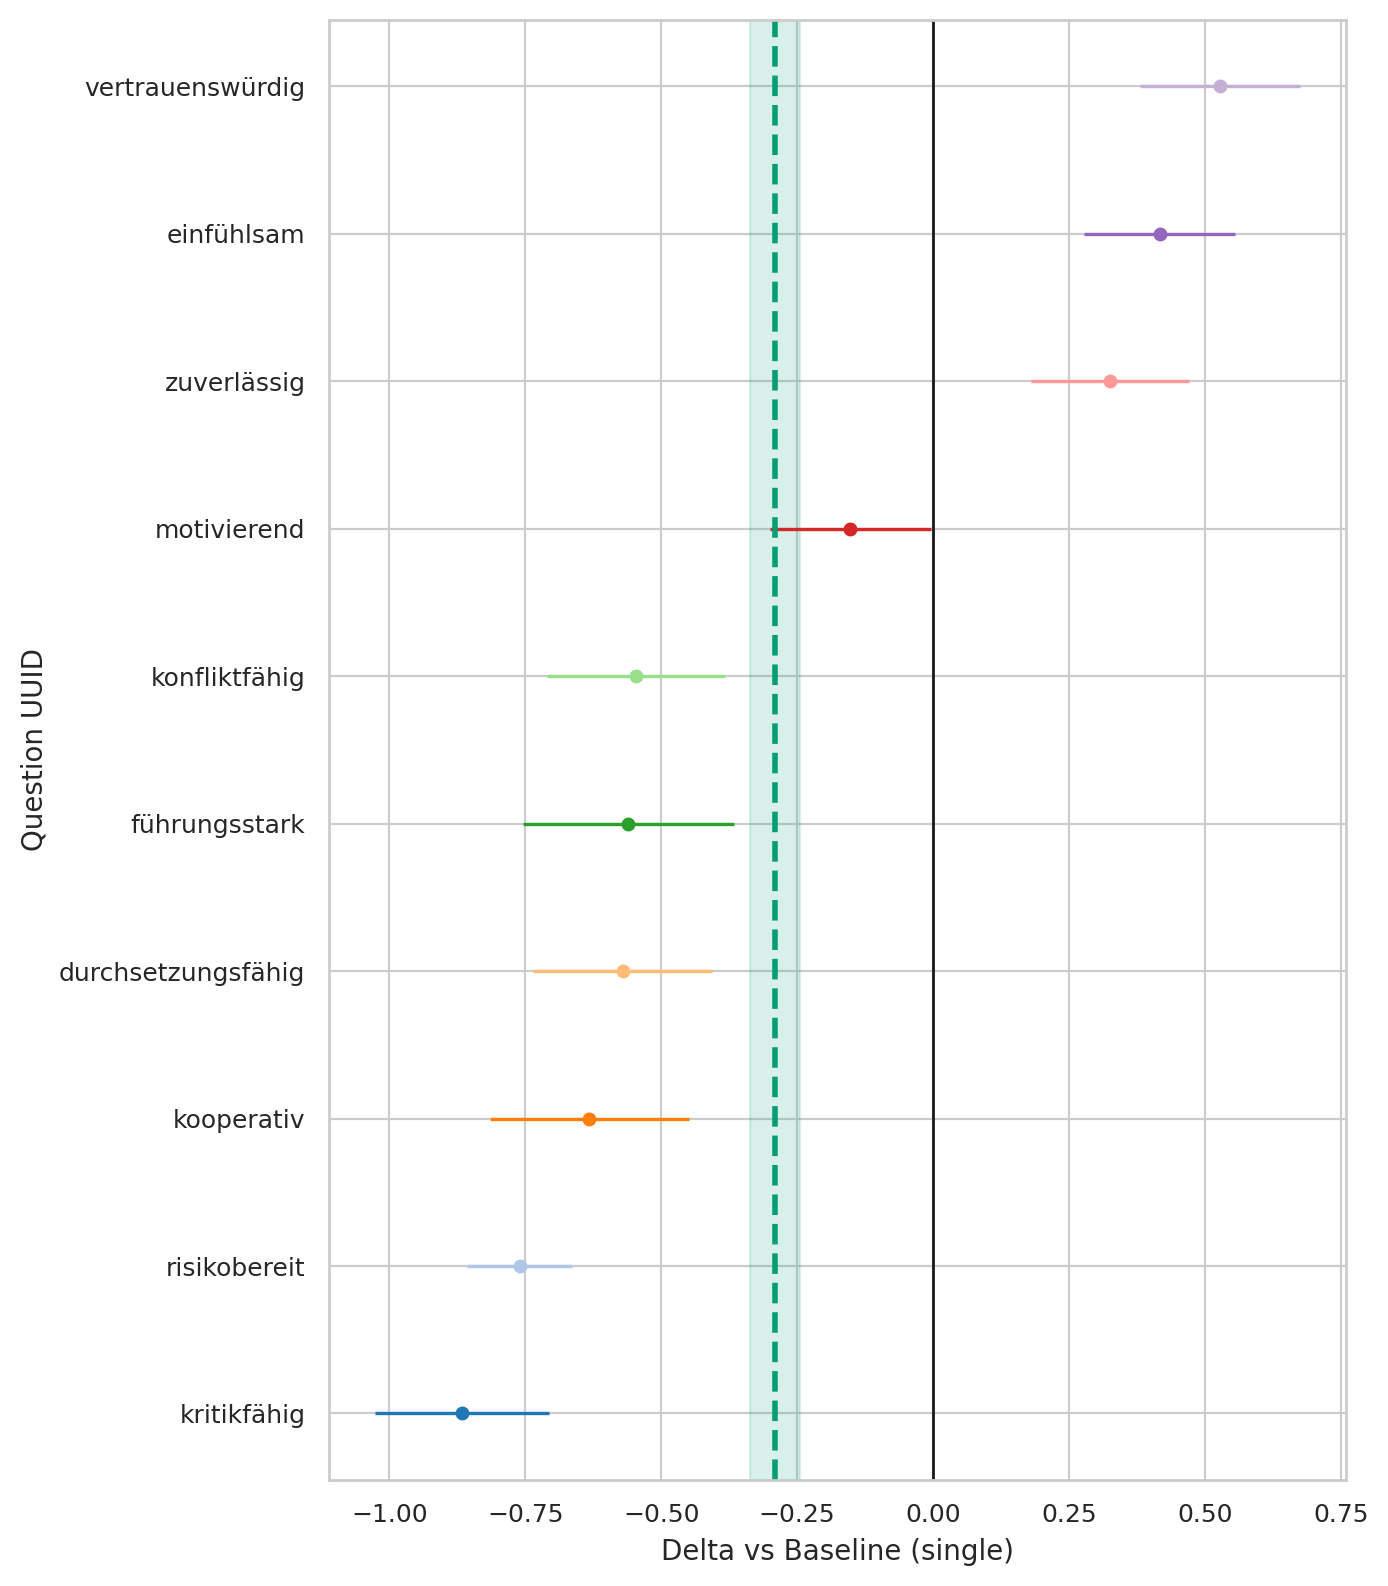

Values plotted in this chart, from the file beside it:
question_uuid, marriage_status, baseline, n_cat, n_base, mean_cat, mean_base, delta, se_delta, ci95_low, ci95_high
291bc92a-3833-4380-a290-f8c73523619b, widowed, single, 80, 422, 4.275, 3.858, 0.4172, 0.07097, 0.2781, 0.5563
33ab83eb-3b75-492f-b1dd-b56ae29c6a7f, widowed, single, 80, 422, 2.475, 3.036, -0.5605, 0.09925, -0.7551, -0.366
3cf11fe2-61bd-4a6c-9ee3-5fa7d8f6cb98, widowed, single, 80, 422, 1.15, 1.91, -0.76, 0.04939, -0.8567, -0.6632
46de21c7-1ef0-4b49-89e5-0c1275476716, widowed, single, 80, 422, 4.325, 4.0, 0.325, 0.07409, 0.1798, 0.4702
78e9c864-c707-4b12-873a-a898fffc859e, widowed, single, 80, 422, 2.888, 3.434, -0.5461, 0.08359, -0.71, -0.3823
82dad07d-3d1c-470d-b237-ec1c34409296, widowed, single, 80, 422, 4.438, 3.91, 0.5275, 0.07525, 0.3801, 0.675
9975ce1f-5463-49b1-a9ab-017cce899eeb, widowed, single, 80, 422, 2.462, 3.329, -0.8669, 0.08161, -1.027, -0.7069
9aedef6a-1405-4c3d-b2f8-7b493065a05f, widowed, single, 80, 422, 3.263, 3.415, -0.1522, 0.07565, -0.3005, -0.003922
eeef859f-2ff1-40f6-9732-db3b6ee49d12, widowed, single, 80, 422, 2.638, 3.209, -0.571, 0.08432, -0.7363, -0.4058
fe08f245-1ccb-4359-b2f3-017dd0691b6d, widowed, single, 80, 422, 3.925, 4.557, -0.6319, 0.09307, -0.8143, -0.4495
